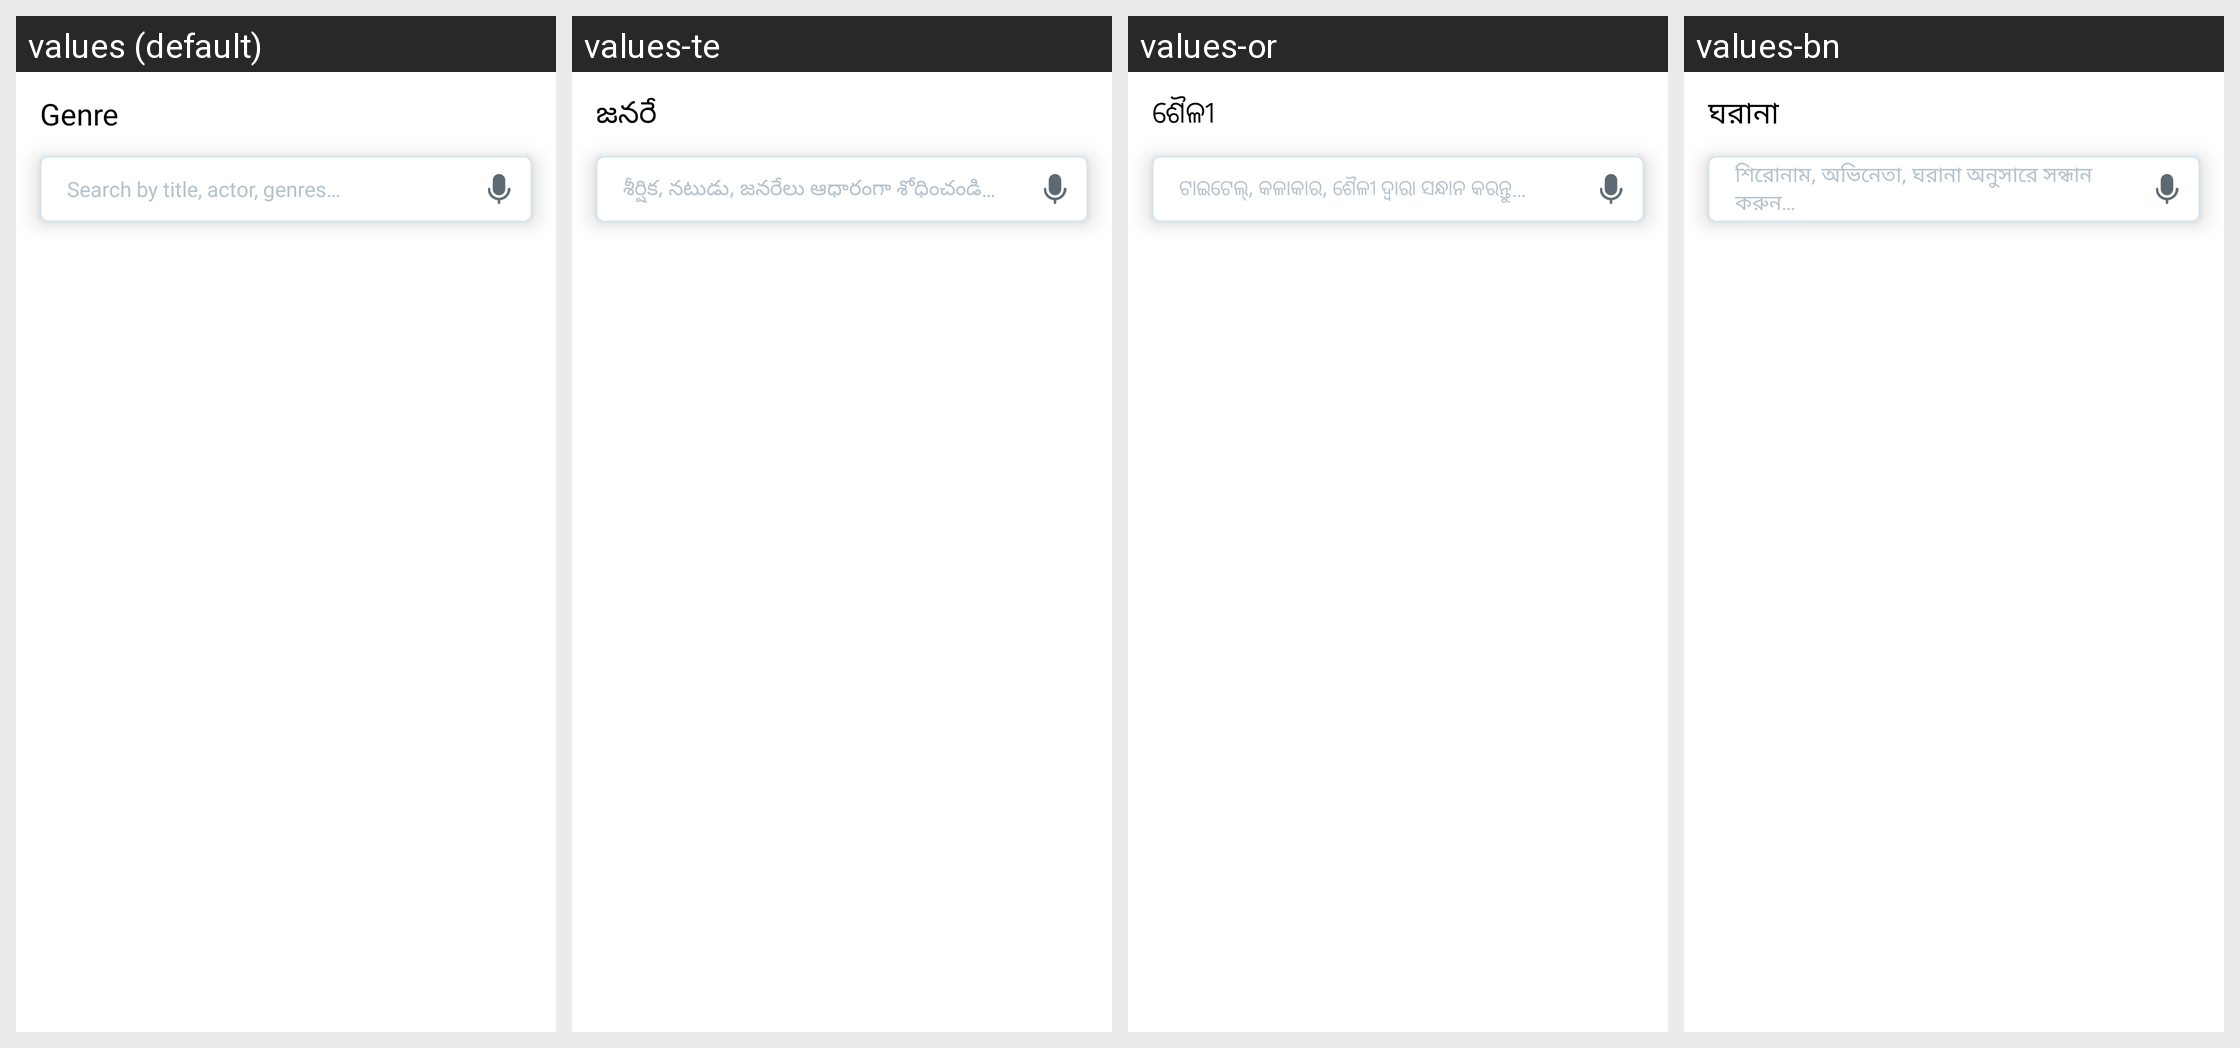

Strings drawn on this Android screen and how each of the app's shown locales translates them:
Android screen res/layout/fragment_search_content_by_genres.xml rendered under 4 locales, left to right: values (default), values-te, values-or, values-bn. Device: Nexus 5 (rendered at 1080×1920; each locale shown at half size, 540×960, under a caption strip naming it); theme Theme.AppTheme.
Other locales in the repository, not shown: values-as, values-gu, values-hi, values-kn, values-kok, values-ml, values-mr, values-pa, values-ta.
Strings drawn on this screen, with the default value and each locale's value (text and hints the layout hard-codes, and strings that could not be matched under every locale, appear in the picture but are not listed):

genre
  values: Genre
  values-te: జనరే
  values-or: ଶୈଳୀ
  values-bn: ঘরানা

bn_search_by_title_actor_genres
  values: Search by title, actor, genres…
  values-te: శీర్షిక, నటుడు, జనరేలు ఆధారంగా శోధించండి…
  values-or: ଟାଇଟେଲ୍, କଳାକାର, ଶୈଳୀ ଦ୍ୱାରା ସନ୍ଧାନ କରନ୍ତୁ…
  values-bn: শিরোনাম, অভিনেতা, ঘরানা অনুসারে সন্ধান করুন…
